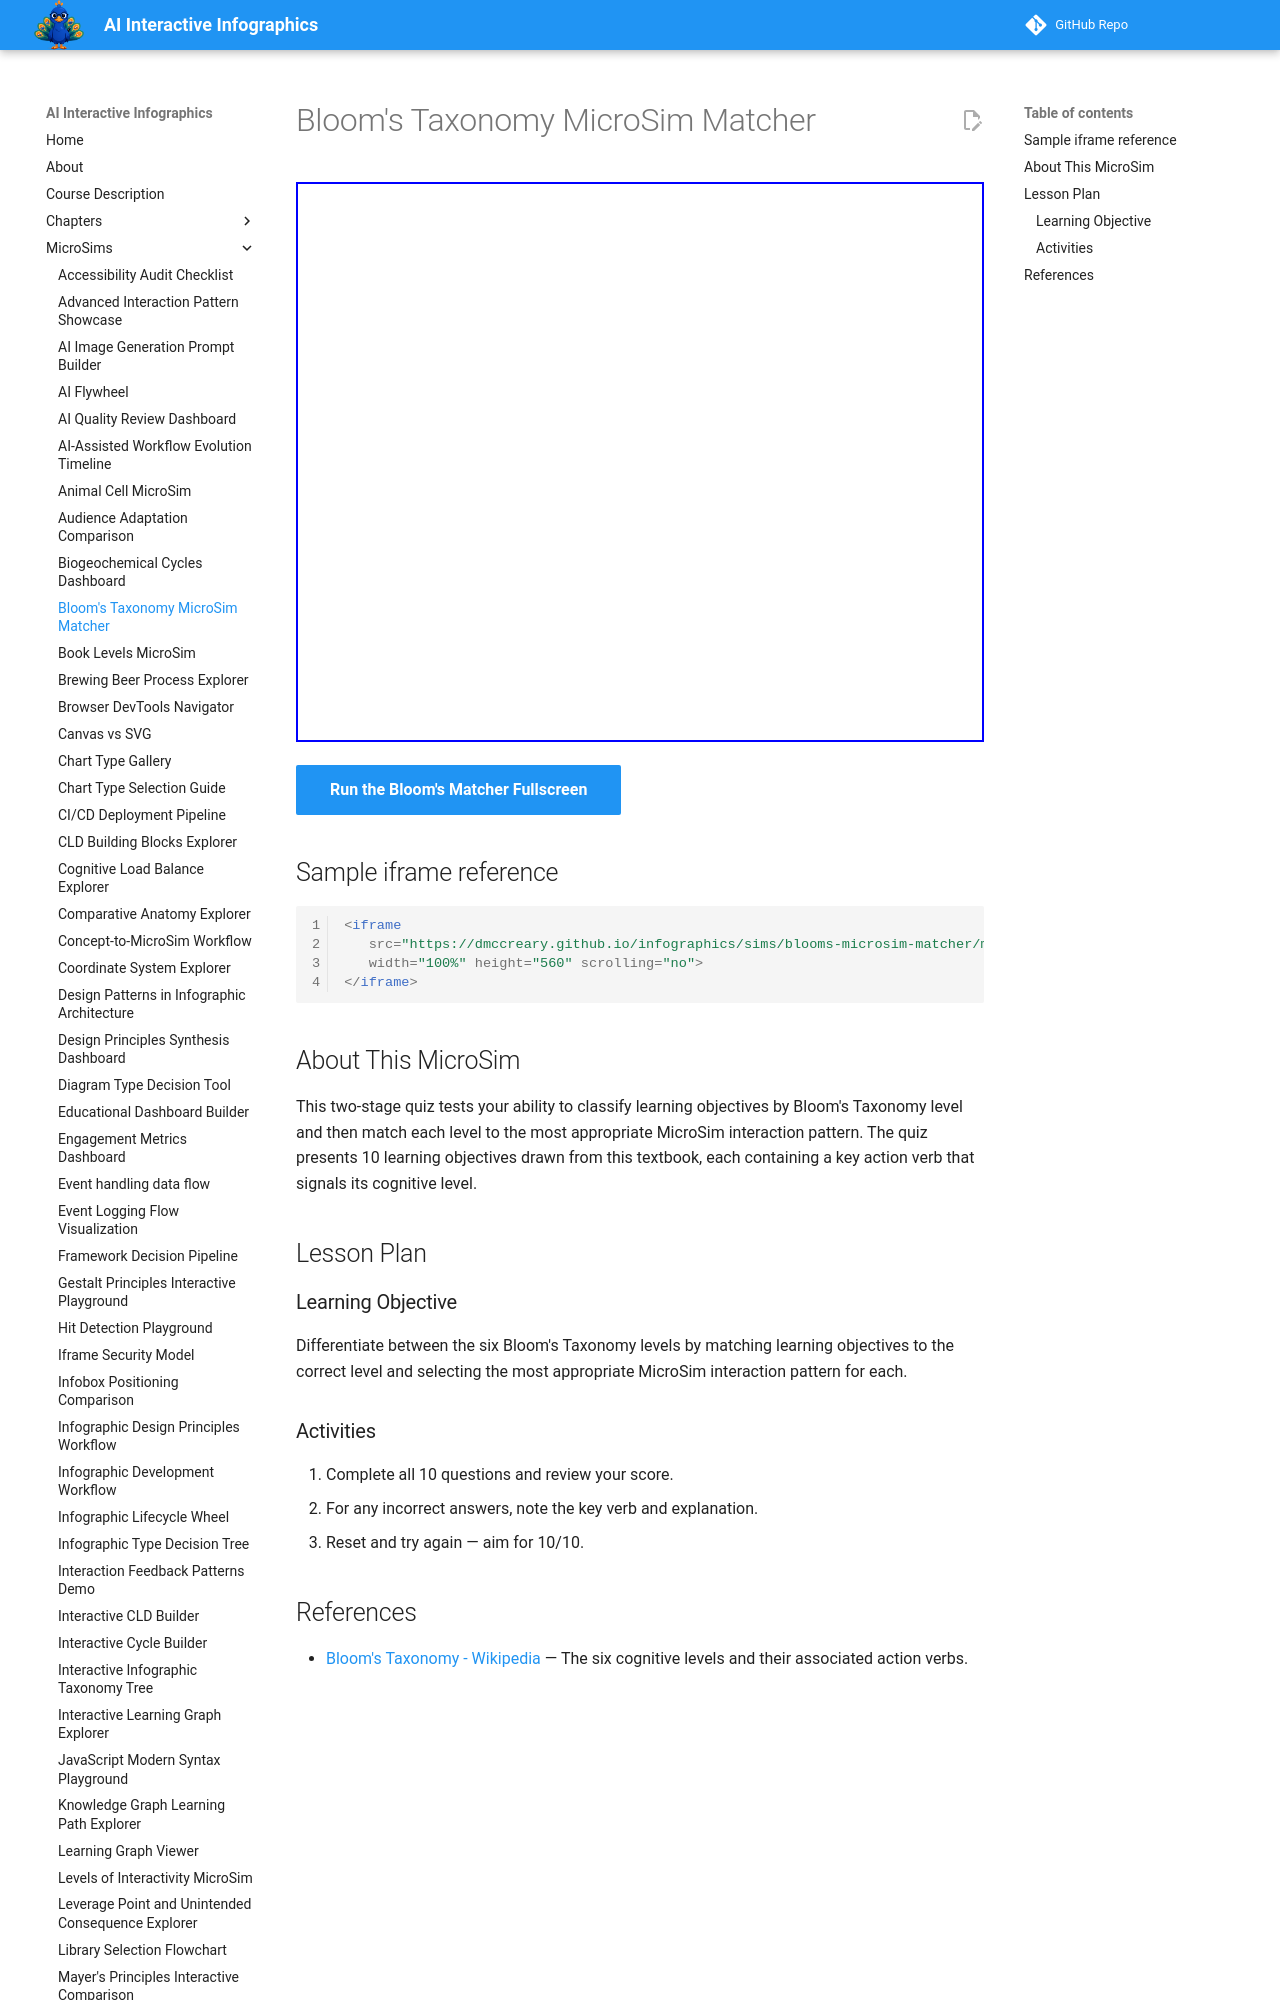

repository: dmccreary/infographics · page: sims/blooms-microsim-matcher/index.html · generator: mkdocs

---
title: Bloom's Taxonomy MicroSim Matcher
description: Differentiate between the six Bloom's Taxonomy levels by matching learning objectives to the correct level and selecting the most appropriate MicroSim interaction pattern.
quality_score: 0
image: /sims/blooms-microsim-matcher/blooms-microsim-matcher.png
social:
   cards: false
---
# Bloom's Taxonomy MicroSim Matcher

<iframe src="main.html" height="560" scrolling="no"></iframe>

[Run the Bloom's Matcher Fullscreen](./main.html){ .md-button .md-button--primary }

## Sample iframe reference

```html
<iframe
   src="https://dmccreary.github.io/infographics/sims/blooms-microsim-matcher/main.html"
   width="100%" height="560" scrolling="no">
</iframe>
```
